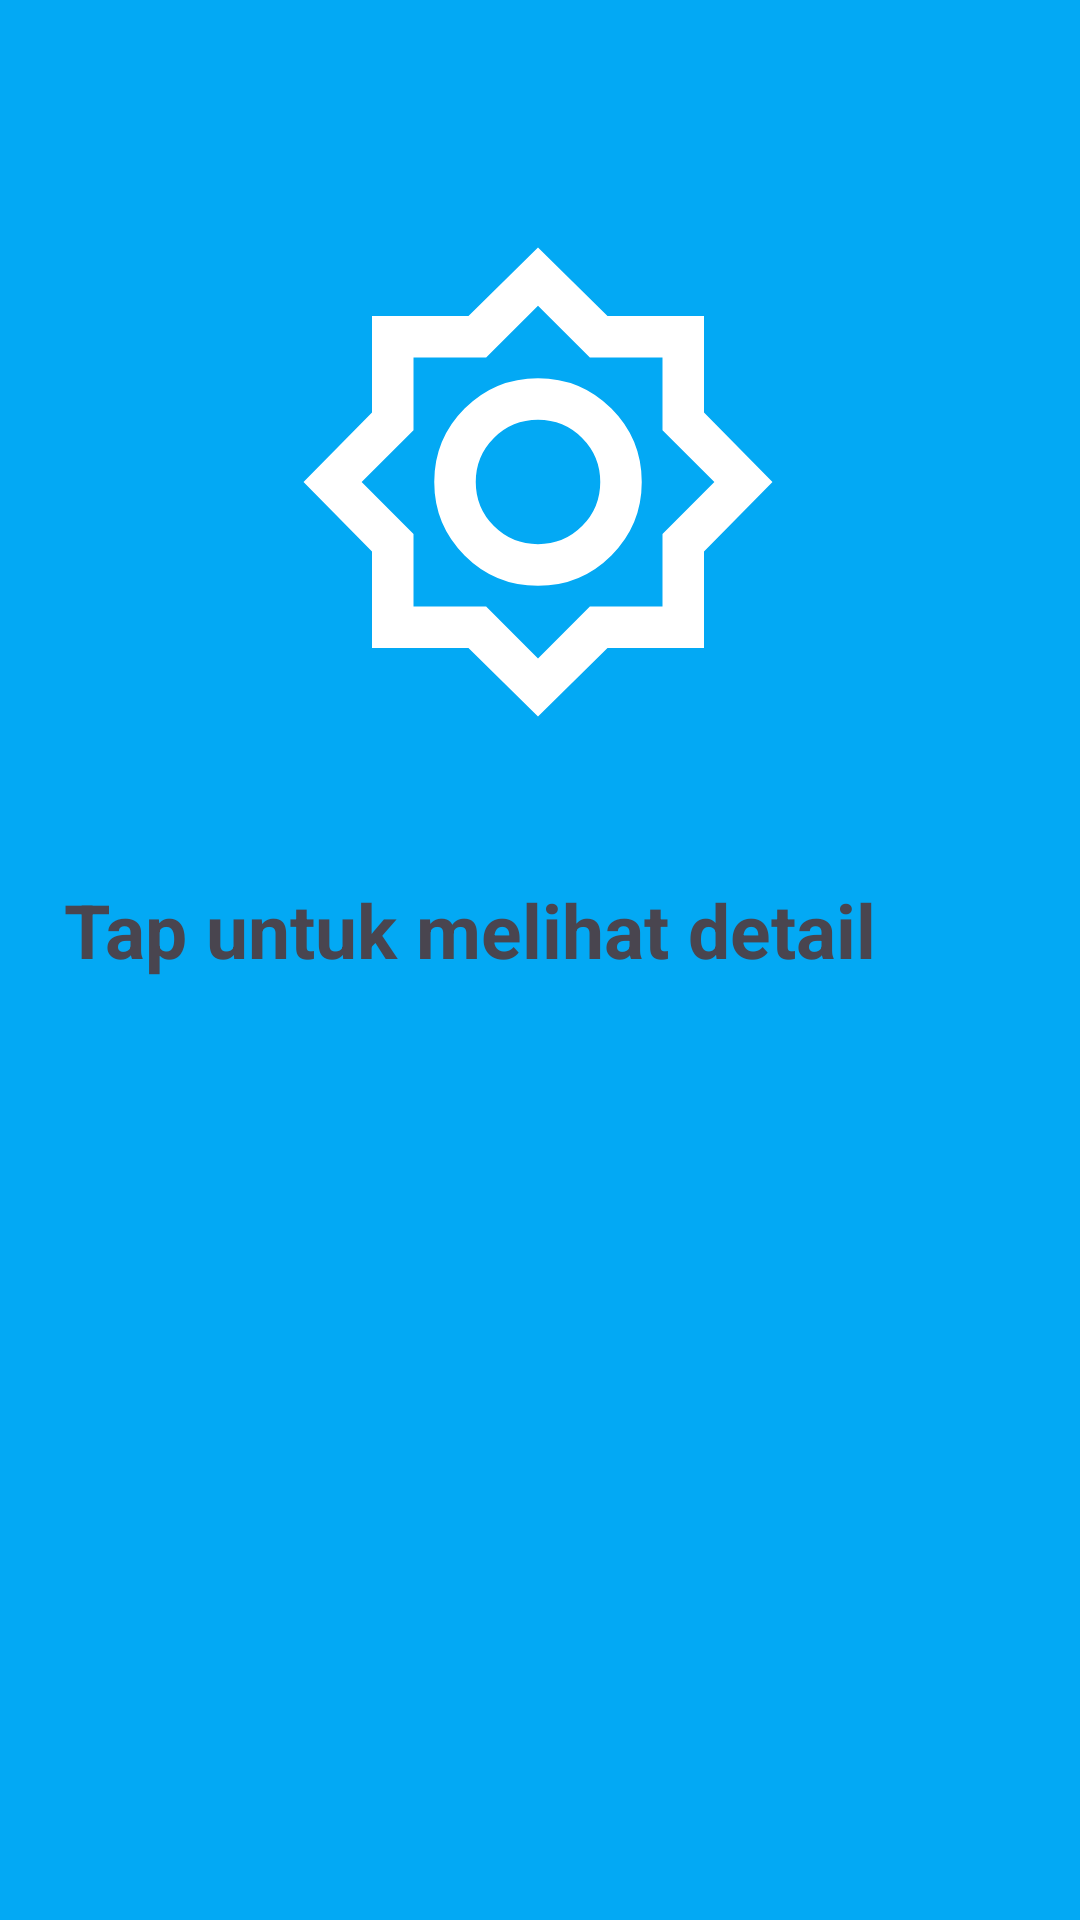

Produce the Android XML layout that renders to this screen, including the resource entries it uses.
<!-- AndroidManifest.xml: application theme Theme.Dhaivina_3TIB -->
<!-- res/layout/fragment_tutorial2.xml -->
<?xml version="1.0" encoding="utf-8"?>
<androidx.constraintlayout.widget.ConstraintLayout xmlns:android="http://schemas.android.com/apk/res/android"
    xmlns:app="http://schemas.android.com/apk/res-auto"
    xmlns:tools="http://schemas.android.com/tools"
    android:layout_width="match_parent"
    android:layout_height="match_parent"
    android:background="#03A9F4"
    tools:context=".Message.Tutorial2Fragment">

    <ImageView
        android:id="@+id/imageView2"
        android:layout_width="166dp"
        android:layout_height="169dp"
        android:layout_marginTop="76dp"
        android:src="@drawable/ic_launcher_foregroup"
        app:layout_constraintEnd_toEndOf="parent"
        app:layout_constraintHorizontal_bias="0.497"
        app:layout_constraintStart_toStartOf="parent"
        app:layout_constraintTop_toTopOf="parent" />

    <TextView
        android:id="@+id/textView2"
        android:layout_width="wrap_content"
        android:layout_height="wrap_content"
        android:layout_marginTop="48dp"
        android:layout_marginEnd="68dp"
        android:text="Tap untuk melihat detail"
        android:textSize="25sp"
        android:textStyle="bold"
        app:layout_constraintEnd_toEndOf="parent"
        app:layout_constraintTop_toBottomOf="@+id/imageView2" />

</androidx.constraintlayout.widget.ConstraintLayout>
<!-- resources referenced by this layout -->
<resources>
  <!-- drawable ic_launcher_foregroup (drawable) -->
  <vector xmlns:android="http://schemas.android.com/apk/res/android" android:height="24dp" android:tint="#FFFFFF" android:viewportHeight="960" android:viewportWidth="960" android:width="24dp">
        
      <path android:fillColor="@android:color/white" android:pathData="M480,932L346,800L160,800L160,614L28,480L160,346L160,160L346,160L480,28L614,160L800,160L800,346L932,480L800,614L800,800L614,800L480,932ZM621.5,621.5Q680,563 680,480Q680,397 621.5,338.5Q563,280 480,280Q397,280 338.5,338.5Q280,397 280,480Q280,563 338.5,621.5Q397,680 480,680Q563,680 621.5,621.5ZM395,565Q360,530 360,480Q360,430 395,395Q430,360 480,360Q530,360 565,395Q600,430 600,480Q600,530 565,565Q530,600 480,600Q430,600 395,565ZM480,820L580,720L720,720L720,580L820,480L720,380L720,240L580,240L480,140L380,240L240,240L240,380L140,480L240,580L240,720L380,720L480,820ZM480,480Q480,480 480,480Q480,480 480,480Q480,480 480,480Q480,480 480,480Q480,480 480,480Q480,480 480,480Q480,480 480,480Q480,480 480,480Z"/>
      
  </vector>
  <style name="Theme.Dhaivina_3TIB" parent="Base.Theme.Dhaivina_3TIB" />
  <style name="Base.Theme.Dhaivina_3TIB" parent="Theme.Material3.DayNight.NoActionBar">
          
          
      </style>
</resources>
